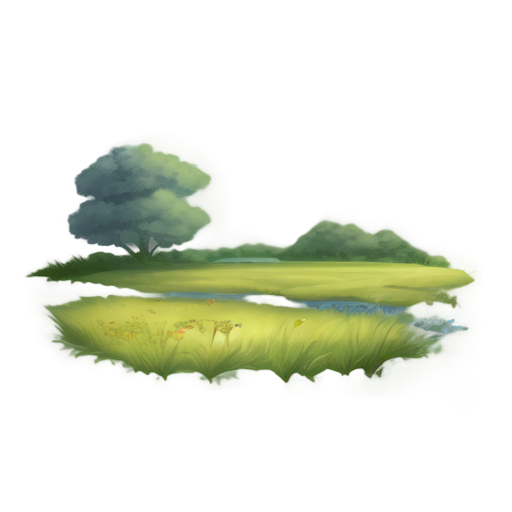
Generation parameters embedded in this image by AUTOMATIC1111 Stable Diffusion web UI or a fork of it (Forge, ...) (PNG 'parameters' text chunk):
A vast open grassland with a small winding creek running through, soft green grass covering the landscape, a clear and shallow stream with gently rippling water reflecting the blue sky, smooth pebbles lining the creek bed, occasional wildflowers along the banks, distant rolling hills in the background, serene and peaceful atmosphere, soft natural lighting, realistic and detailed textures, suitable for a tranquil and natural landscape illustration
Steps: 20, Sampler: Euler a, Schedule type: Automatic, CFG scale: 7, Seed: 1704288177, Size: 512x512, Model hash: 481989b6f0, Model: AnythingXL_v50, layerdiffusion_enabled: True, layerdiffusion_method: (SD1.5) Only Generate Transparent Image (Attention Injection), layerdiffusion_weight: 1, layerdiffusion_ending_step: 1, layerdiffusion_fg_image: False, layerdiffusion_bg_image: False, layerdiffusion_blend_image: False, layerdiffusion_resize_mode: Crop and Resize, layerdiffusion_fg_additional_prompt: , layerdiffusion_bg_additional_prompt: , layerdiffusion_blend_additional_prompt: , Version: f2.0.1v1.10.1-previous-622-g1f140749